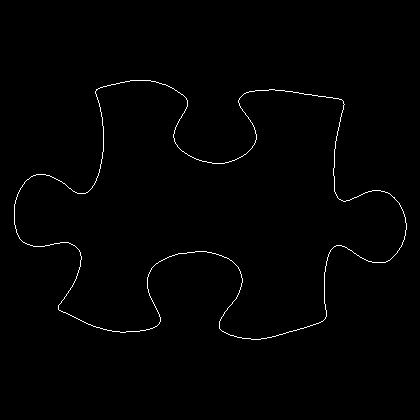

The file beside this chart, header and first rows:
14, 204
14, 205
14, 206
14, 207
14, 208
14, 209
14, 210
14, 211
14, 212
14, 213
14, 214
14, 215
14, 216
14, 217
14, 218
14, 219
14, 220
14, 221
14, 222
14, 223
14, 224
15, 225
15, 226
15, 227
15, 228
16, 229
16, 230
16, 231
16, 232
17, 233
17, 234
18, 235
18, 236
19, 237
19, 238
20, 239
21, 240
22, 241
23, 242
24, 242
25, 243
26, 243
27, 244
28, 244
29, 244
30, 245
31, 245
32, 245
33, 246
34, 246
35, 246
36, 246
37, 246
38, 246
39, 246
40, 246
41, 246
42, 246
43, 246
44, 246
45, 245
... 1,399 more rows
